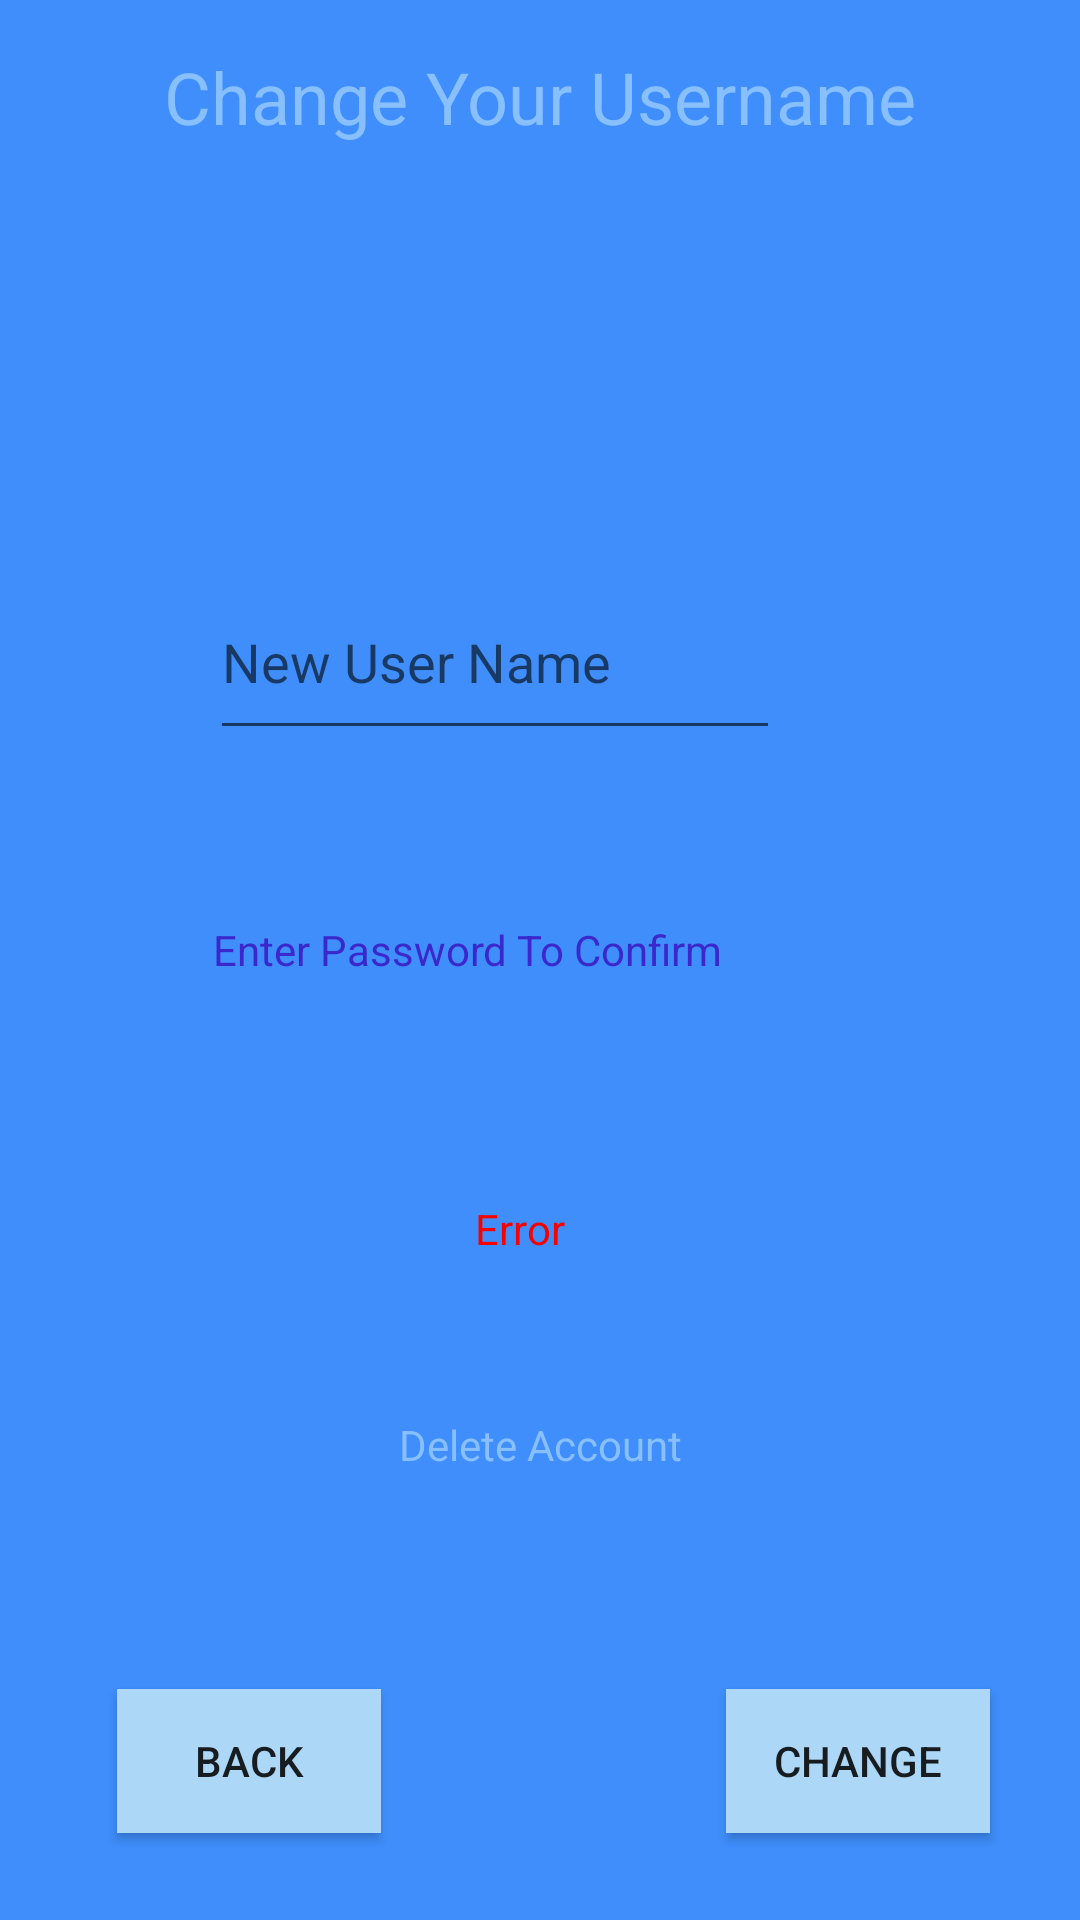

Produce the Android XML layout that renders to this screen, including the resource entries it uses.
<!-- AndroidManifest.xml: application theme Theme.CIS183_finalProject_mm -->
<!-- res/layout/activity_username_change.xml -->
<?xml version="1.0" encoding="utf-8"?>
<androidx.constraintlayout.widget.ConstraintLayout xmlns:android="http://schemas.android.com/apk/res/android"
    xmlns:app="http://schemas.android.com/apk/res-auto"
    xmlns:tools="http://schemas.android.com/tools"
    android:id="@+id/main"
    android:layout_width="match_parent"
    android:layout_height="match_parent"
    android:background="#3F8EFC"
    tools:context=".UsernameChange">

    <TextView
        android:id="@+id/textView22"
        android:layout_width="wrap_content"
        android:layout_height="wrap_content"
        android:layout_marginTop="16dp"
        android:text="Change Your Username"
        android:textColor="#87BFFF"
        android:textSize="24sp"
        app:layout_constraintEnd_toEndOf="parent"
        app:layout_constraintStart_toStartOf="parent"
        app:layout_constraintTop_toTopOf="parent" />

    <Button
        android:id="@+id/btn_v_userChange_back"
        android:layout_width="wrap_content"
        android:layout_height="wrap_content"
        android:layout_marginStart="39dp"
        android:layout_marginBottom="29dp"
        android:background="#ADD7F6"
        android:text="Back"
        app:layout_constraintBottom_toBottomOf="parent"
        app:layout_constraintStart_toStartOf="parent" />

    <Button
        android:id="@+id/btn_v_userChange_change"
        android:layout_width="wrap_content"
        android:layout_height="wrap_content"
        android:layout_marginEnd="30dp"
        android:layout_marginBottom="29dp"
        android:background="#ADD7F6"
        android:text="Change"
        app:layout_constraintBottom_toBottomOf="parent"
        app:layout_constraintEnd_toEndOf="parent" />

    <EditText
        android:id="@+id/et_v_userChange_name"
        android:layout_width="0dp"
        android:layout_height="62dp"
        android:layout_marginStart="70dp"
        android:layout_marginTop="188dp"
        android:layout_marginEnd="70dp"
        android:ems="10"
        android:hint="New User Name"
        android:inputType="text"
        android:textColor="#0ADD7F6F"
        app:layout_constraintEnd_toEndOf="@+id/btn_v_userChange_change"
        app:layout_constraintStart_toStartOf="parent"
        app:layout_constraintTop_toTopOf="parent" />

    <EditText
        android:id="@+id/et_v_userChange_password"
        android:layout_width="0dp"
        android:layout_height="63dp"
        android:layout_marginStart="3dp"
        android:layout_marginTop="58dp"
        android:layout_marginEnd="3dp"
        android:layout_marginBottom="63dp"
        android:ems="10"
        android:hint="Password"
        android:inputType="text"
        android:textColor="#ADD7F6"
        app:layout_constraintBottom_toTopOf="@+id/tv_v_userChange_errorMsg"
        app:layout_constraintEnd_toEndOf="@+id/et_v_userChange_name"
        app:layout_constraintStart_toStartOf="@+id/et_v_userChange_name"
        app:layout_constraintTop_toTopOf="@+id/textView23" />

    <TextView
        android:id="@+id/textView23"
        android:layout_width="wrap_content"
        android:layout_height="wrap_content"
        android:layout_marginTop="57dp"
        android:layout_marginEnd="16dp"
        android:text="Enter Password To Confirm"
        android:textColor="#3B28CC"
        app:layout_constraintEnd_toEndOf="@+id/et_v_userChange_password"
        app:layout_constraintTop_toBottomOf="@+id/et_v_userChange_name" />

    <TextView
        android:id="@+id/tv_v_userChange_errorMsg"
        android:layout_width="wrap_content"
        android:layout_height="wrap_content"
        android:layout_marginEnd="39dp"
        android:layout_marginBottom="53dp"
        android:text="Error"
        android:textColor="#F80000"
        app:layout_constraintBottom_toTopOf="@+id/deleteUser"
        app:layout_constraintEnd_toEndOf="@+id/deleteUser" />

    <TextView
        android:id="@+id/deleteUser"
        android:layout_width="wrap_content"
        android:layout_height="wrap_content"
        android:layout_marginBottom="72dp"
        android:text="Delete Account"
        android:textColor="#87BFFF"
        app:layout_constraintBottom_toTopOf="@+id/btn_v_userChange_back"
        app:layout_constraintEnd_toEndOf="parent"
        app:layout_constraintStart_toStartOf="parent" />

</androidx.constraintlayout.widget.ConstraintLayout>
<!-- resources referenced by this layout -->
<resources>
  <style name="Theme.CIS183_finalProject_mm" parent="Base.Theme.CIS183_finalProject_mm" />
  <style name="Base.Theme.CIS183_finalProject_mm" parent="Theme.AppCompat.Light.NoActionBar">
          
          
      </style>
</resources>
